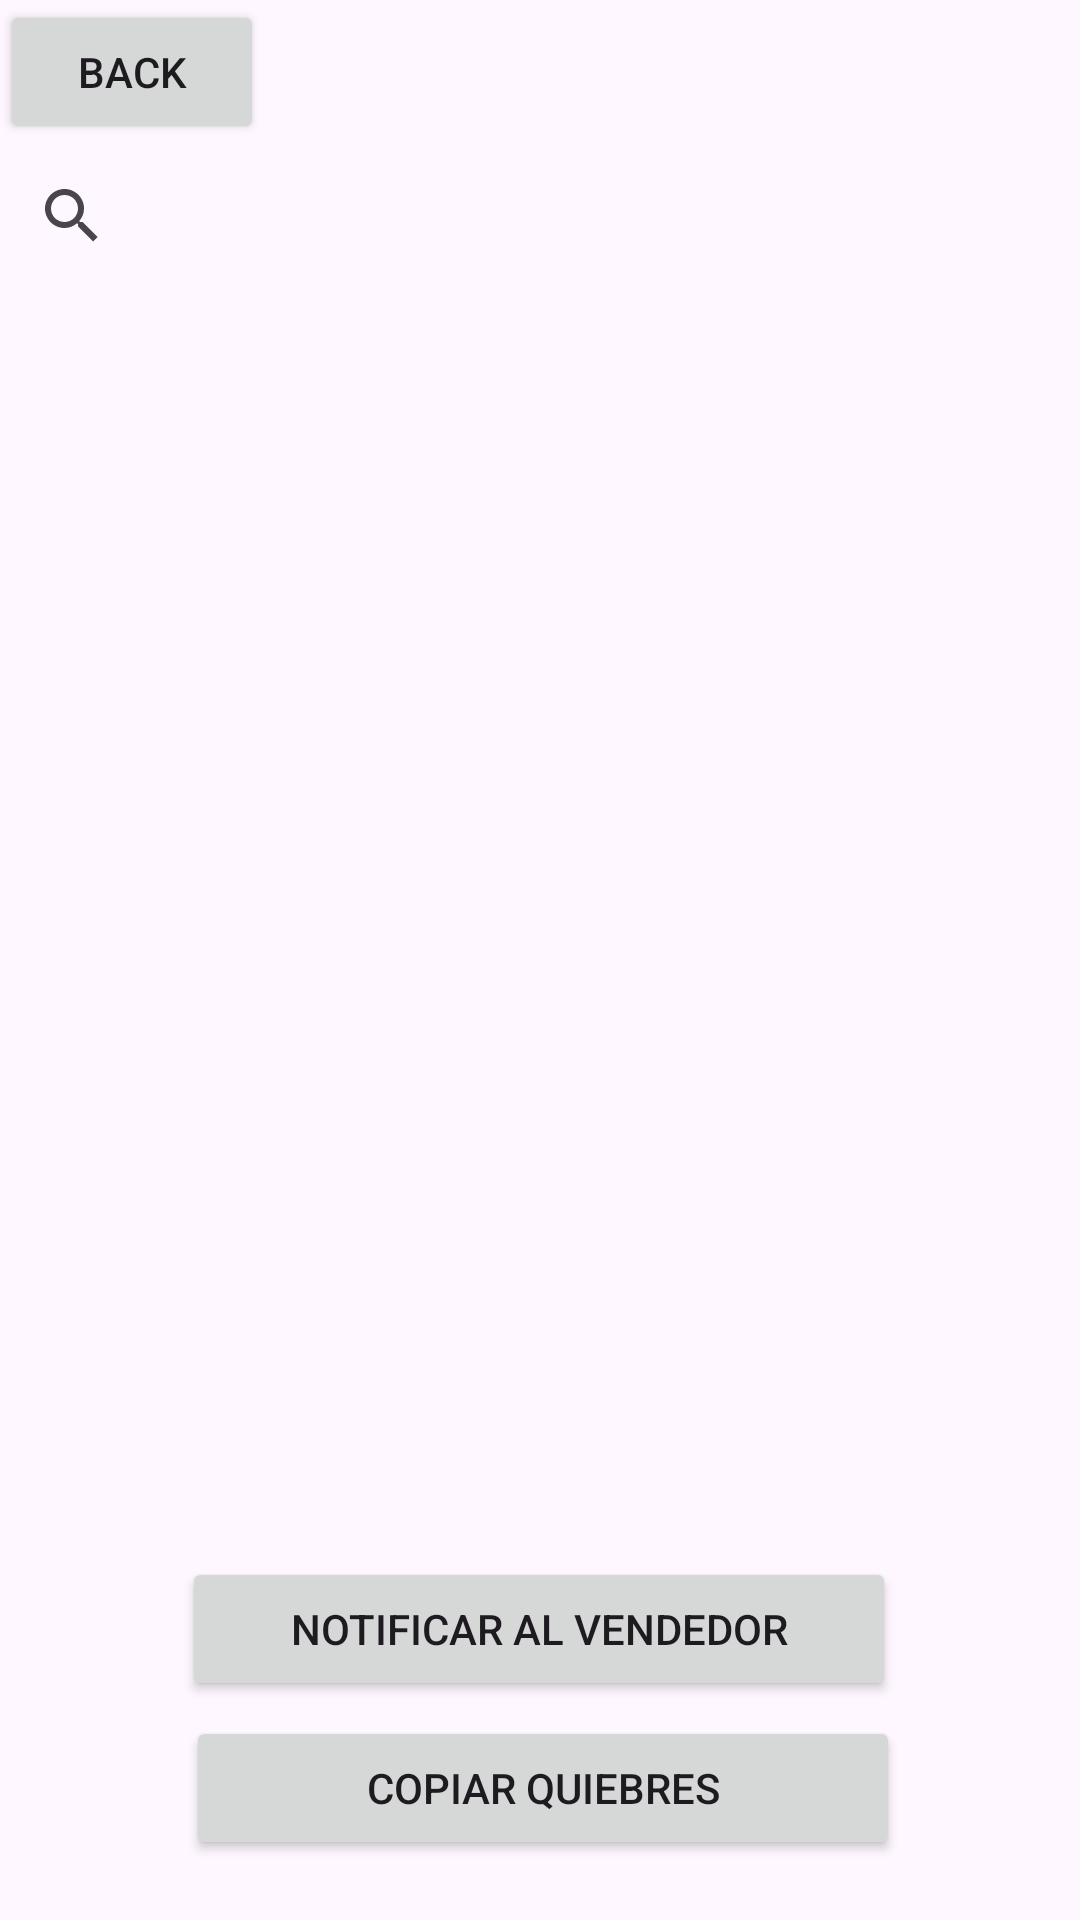

Produce the Android XML layout that renders to this screen, including the resource entries it uses.
<!-- AndroidManifest.xml: application theme Theme.Relevamientos -->
<!-- res/layout/fragment_products.xml -->
<?xml version="1.0" encoding="utf-8"?>
<androidx.constraintlayout.widget.ConstraintLayout xmlns:android="http://schemas.android.com/apk/res/android"
    xmlns:app="http://schemas.android.com/apk/res-auto"
    xmlns:tools="http://schemas.android.com/tools"
    android:id="@+id/frameLayout4"
    android:layout_width="match_parent"
    android:layout_height="match_parent"
    tools:context=".fragments.ProductsFragment" >

    <Button
        android:id="@+id/btn_back_prod"
        android:layout_width="wrap_content"
        android:layout_height="wrap_content"
        android:text="Back"
        app:layout_constraintStart_toStartOf="parent"
        app:layout_constraintTop_toTopOf="parent" />

    <androidx.recyclerview.widget.RecyclerView
        android:id="@+id/rec_products"
        android:layout_width="0dp"
        android:layout_height="0dp"
        android:layout_marginBottom="8dp"
        app:layout_constraintBottom_toTopOf="@+id/btn_env"
        app:layout_constraintEnd_toEndOf="parent"
        app:layout_constraintStart_toStartOf="parent"
        app:layout_constraintTop_toBottomOf="@+id/searchProduct" />

    <Button
        android:id="@+id/btn_env"
        android:layout_width="238dp"
        android:layout_height="48dp"
        android:layout_marginBottom="5dp"
        android:text="Notificar al vendedor"
        android:textSize="14sp"
        app:icon="@drawable/notificacion"
        app:layout_constraintBottom_toTopOf="@+id/btn_env_group"
        app:layout_constraintEnd_toEndOf="parent"
        app:layout_constraintHorizontal_bias="0.496"
        app:layout_constraintStart_toStartOf="parent" />

    <Button
        android:id="@+id/btn_env_group"
        android:layout_width="238dp"
        android:layout_height="48dp"
        android:layout_marginBottom="20dp"
        android:text="Copiar quiebres"
        android:textSize="14sp"
        app:icon="@drawable/copiar"
        app:layout_constraintBottom_toBottomOf="parent"
        app:layout_constraintEnd_toEndOf="parent"
        app:layout_constraintHorizontal_bias="0.508"
        app:layout_constraintStart_toStartOf="parent" />

    <SearchView
        android:id="@+id/searchProduct"
        android:layout_width="0dp"
        android:layout_height="48dp"
        app:layout_constraintEnd_toEndOf="parent"
        app:layout_constraintStart_toStartOf="parent"
        app:layout_constraintTop_toBottomOf="@+id/btn_back_prod" />

</androidx.constraintlayout.widget.ConstraintLayout>
<!-- resources referenced by this layout -->
<resources>
  <!-- drawable notificacion: png bitmap (drawable, 3027 bytes) -->
  <style name="Theme.Relevamientos" parent="Base.Theme.Relevamientos" />
  <style name="Base.Theme.Relevamientos" parent="Theme.Material3.DayNight.NoActionBar">
          
          
      </style>
</resources>
